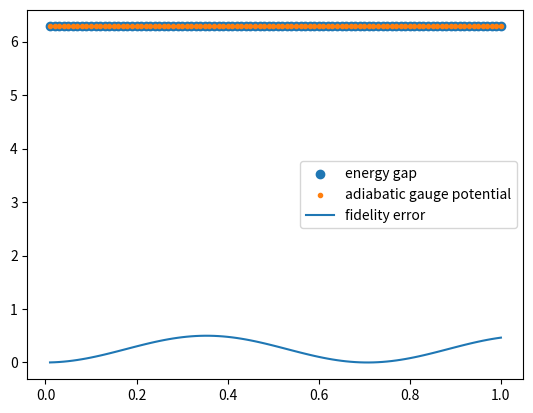

The matplotlib source for this figure:
import numpy  as np
import scipy
import math
from scipy import linalg
from matplotlib import pyplot as plt
import random

def proj(vec,dim):
    P = np.zeros((dim,dim),dtype = complex)
    for i in range(dim):
        vi = vec[i]
        for j in range(dim):
            P[i][j] = np.conj(vi)*vec[j]

    return P

def Marzlin_Sanders(s,T):

    theta = math.pi*s

    vx = math.pi*math.cos(2*theta) - math.pi*math.sin(2*theta)*math.sin(2*T*theta)/T 
    vy = math.pi*math.sin(2*theta) + math.pi*math.cos(2*theta)*math.sin(2*T*theta)/T
    vz = 2*math.pi*math.sin(T*theta)**2/T

    return np.array([[vz,vx-1j*vy],[vx+1j*vy,-vz]])

def Marzlin_Sanders_firstderiv(s,T):

    theta = 2*math.pi*s

    vx = -2*math.pi**2*math.sin(theta)*(1 + math.cos(T*theta)) - 2*math.pi**2*math.sin(T*theta)*math.cos(theta)/T
    vy = 2*math.pi**2*math.cos(theta)*(1 + math.cos(T*theta)) - 2*math.pi**2*math.sin(T*theta)*math.sin(theta)/T
    vz = 2*math.pi**2*math.sin(T*theta)

    return np.array([[vz,vx-1j*vy],[vx+1j*vy,-vz]])

# Number of site is 2, dimension is 4
site = 1
dim = 2

# Set the number of total steps to be L = 100
L = 100
# Set total simulation time to be T = 20
T = 1
dt = T/L
# Parameter that determines H''(s)
T0 = 500


H_temp = Marzlin_Sanders(0,T0)

# Set the init_state as the ground state of H1
init_state = np.array([1/math.sqrt(2),-1/math.sqrt(2)])

time_step = np.zeros(L)
fid_err = np.zeros(L)
energy_gap = np.zeros(L)
agp = np.zeros(L)

# Discrete_adb is the state evolved under discrete adiabatic evolution,
# and the initial state is the ground state of H1
Discrete_adb = np.zeros(dim,dtype = complex)
for i in range(dim):
    Discrete_adb[i] = init_state[i]

for count in range(L):
    s = (count+1)/L

    # H_temp represents the adiabatic path H(s)
    H_temp = Marzlin_Sanders(s,T0)
    U_temp = scipy.linalg.expm(-1j*H_temp*dt)

    # Discrete_adb is generated by product of adiabatic walk operator
    Discrete_adb = U_temp.dot(Discrete_adb)

    # Ideal_adb is the ground state of H(s)
    gs_temp = np.zeros(dim,dtype = complex)
    fst_temp = np.zeros(dim,dtype = complex)
    eig,vec = np.linalg.eig(H_temp)
    gs = np.argsort(eig)[0]
    fst = np.argsort(eig)[1]
    for i in range(dim):
        gs_temp[i] = vec[i][gs]
        fst_temp[i] = vec[i][fst]

    # fid_err is the fidelity error (1 - |<v1|v2>|**2)**(1/2)
    # energy_gap is the spectral gap of H(s)
    time_step[count] = s
    fid_err[count] = 1 - abs(np.vdot(Discrete_adb,gs_temp))**2
    energy_gap[count] = eig[fst].real - eig[gs].real
    agp[count] = abs(np.vdot(gs_temp,Marzlin_Sanders_firstderiv(s,T0).dot(fst_temp))/energy_gap[count])

plt.scatter(time_step,energy_gap,label = 'energy gap')
plt.scatter(time_step,agp,label = 'adiabatic gauge potential',marker = '.')
plt.plot(time_step,fid_err,label = 'fidelity error')
# plt.ylim(-0.1,1.1)
plt.legend()
plt.show()
